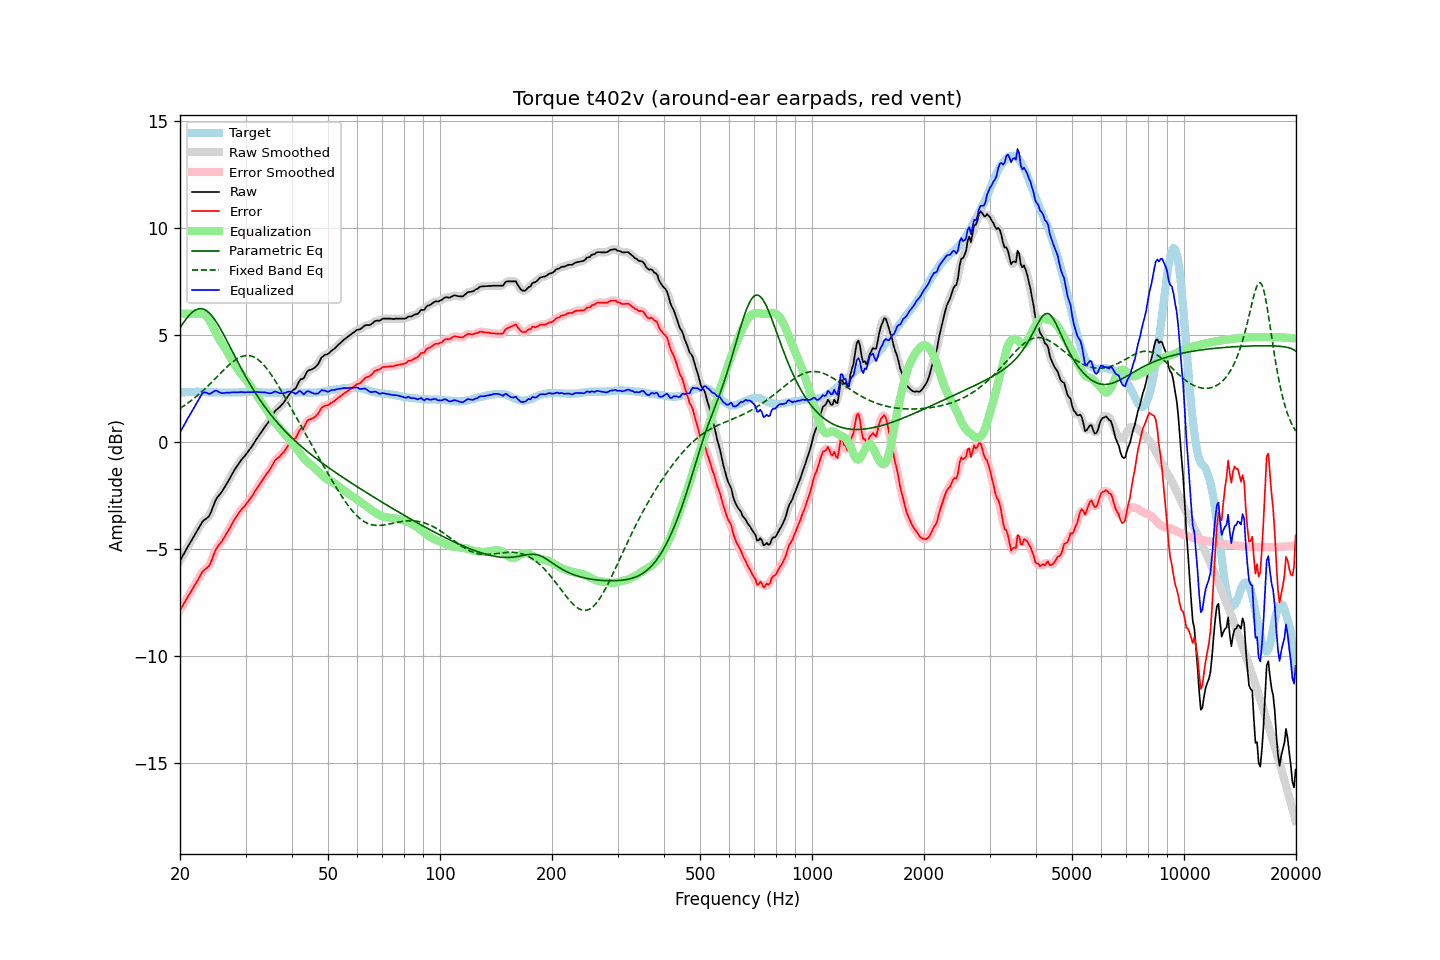

Values plotted in this chart, from the file beside it:
frequency, raw, error, smoothed, error_smoothed, equalization, parametric_eq, fixed_band_eq, equalized_raw, equalized_smoothed, target
20.00, -5.55, -7.86, -5.55, -7.86, 6.00, 5.34, 1.57, 0.45, 0.45, 2.31
20.20, -5.42, -7.74, -5.42, -7.73, 6.00, 5.46, 1.62, 0.58, 0.58, 2.32
20.40, -5.28, -7.61, -5.28, -7.60, 6.00, 5.57, 1.67, 0.72, 0.72, 2.33
20.61, -5.15, -7.48, -5.15, -7.48, 6.00, 5.67, 1.72, 0.85, 0.85, 2.33
20.81, -5.01, -7.35, -5.01, -7.35, 6.00, 5.78, 1.77, 0.99, 0.99, 2.34
21.02, -4.88, -7.22, -4.88, -7.22, 6.00, 5.87, 1.83, 1.12, 1.12, 2.34
21.23, -4.75, -7.10, -4.75, -7.10, 6.00, 5.95, 1.88, 1.25, 1.25, 2.35
21.44, -4.63, -6.98, -4.63, -6.97, 6.00, 6.03, 1.94, 1.37, 1.37, 2.35
21.66, -4.50, -6.85, -4.50, -6.85, 6.00, 6.09, 2.00, 1.50, 1.50, 2.35
21.87, -4.37, -6.71, -4.37, -6.72, 6.01, 6.15, 2.06, 1.64, 1.64, 2.35
22.09, -4.24, -6.60, -4.24, -6.59, 6.01, 6.19, 2.12, 1.77, 1.77, 2.36
22.31, -4.11, -6.46, -4.11, -6.46, 6.01, 6.22, 2.18, 1.91, 1.90, 2.36
22.54, -3.98, -6.33, -3.97, -6.32, 6.02, 6.24, 2.25, 2.03, 2.04, 2.35
22.76, -3.85, -6.19, -3.85, -6.19, 6.01, 6.24, 2.32, 2.17, 2.17, 2.34
22.99, -3.72, -6.06, -3.74, -6.07, 6.00, 6.23, 2.38, 2.28, 2.27, 2.34
23.22, -3.65, -5.99, -3.65, -5.99, 5.97, 6.20, 2.45, 2.32, 2.32, 2.34
23.45, -3.60, -5.93, -3.60, -5.93, 5.92, 6.16, 2.52, 2.32, 2.32, 2.33
23.69, -3.54, -5.87, -3.55, -5.87, 5.83, 6.11, 2.60, 2.29, 2.29, 2.33
23.92, -3.48, -5.80, -3.46, -5.78, 5.73, 6.05, 2.67, 2.25, 2.27, 2.33
24.16, -3.33, -5.66, -3.32, -5.65, 5.60, 5.97, 2.75, 2.27, 2.28, 2.33
24.40, -3.14, -5.46, -3.14, -5.47, 5.45, 5.89, 2.82, 2.32, 2.31, 2.33
24.65, -2.94, -5.27, -2.94, -5.27, 5.30, 5.79, 2.90, 2.36, 2.36, 2.33
24.89, -2.75, -5.07, -2.76, -5.09, 5.15, 5.68, 2.97, 2.41, 2.39, 2.33
25.14, -2.61, -4.94, -2.62, -4.94, 5.01, 5.57, 3.05, 2.40, 2.39, 2.33
25.39, -2.52, -4.84, -2.51, -4.83, 4.86, 5.45, 3.13, 2.35, 2.35, 2.32
25.65, -2.42, -4.74, -2.42, -4.74, 4.73, 5.32, 3.20, 2.31, 2.31, 2.32
25.91, -2.33, -4.65, -2.32, -4.64, 4.61, 5.18, 3.28, 2.28, 2.29, 2.32
26.16, -2.21, -4.52, -2.21, -4.53, 4.50, 5.05, 3.36, 2.29, 2.29, 2.32
26.43, -2.08, -4.40, -2.09, -4.40, 4.39, 4.91, 3.43, 2.30, 2.30, 2.32
26.69, -1.96, -4.28, -1.96, -4.28, 4.27, 4.76, 3.50, 2.31, 2.31, 2.32
26.96, -1.83, -4.15, -1.83, -4.15, 4.14, 4.62, 3.57, 2.31, 2.31, 2.32
27.23, -1.70, -4.02, -1.70, -4.01, 4.01, 4.47, 3.64, 2.31, 2.31, 2.32
27.50, -1.56, -3.88, -1.56, -3.88, 3.88, 4.32, 3.70, 2.32, 2.32, 2.32
27.77, -1.42, -3.74, -1.42, -3.74, 3.75, 4.17, 3.76, 2.33, 2.32, 2.32
28.05, -1.29, -3.61, -1.29, -3.61, 3.62, 4.03, 3.82, 2.33, 2.33, 2.32
28.33, -1.18, -3.50, -1.17, -3.49, 3.50, 3.88, 3.87, 2.32, 2.33, 2.32
28.62, -1.06, -3.38, -1.06, -3.38, 3.39, 3.74, 3.91, 2.33, 2.33, 2.32
28.90, -0.95, -3.28, -0.95, -3.27, 3.29, 3.59, 3.95, 2.34, 2.33, 2.33
29.19, -0.85, -3.18, -0.85, -3.18, 3.19, 3.45, 3.99, 2.34, 2.33, 2.33
29.48, -0.76, -3.09, -0.76, -3.09, 3.09, 3.31, 4.01, 2.33, 2.33, 2.33
29.78, -0.68, -3.02, -0.67, -3.01, 3.00, 3.17, 4.03, 2.32, 2.33, 2.34
30.08, -0.58, -2.92, -0.58, -2.92, 2.91, 3.04, 4.04, 2.33, 2.33, 2.34
30.38, -0.48, -2.82, -0.48, -2.82, 2.81, 2.91, 4.05, 2.33, 2.33, 2.34
30.68, -0.38, -2.72, -0.38, -2.72, 2.71, 2.78, 4.04, 2.33, 2.33, 2.34
30.99, -0.28, -2.62, -0.28, -2.62, 2.61, 2.65, 4.03, 2.33, 2.33, 2.34
31.30, -0.17, -2.51, -0.17, -2.51, 2.50, 2.52, 4.00, 2.33, 2.33, 2.34
31.61, -0.05, -2.39, -0.05, -2.39, 2.39, 2.40, 3.97, 2.34, 2.34, 2.34
31.93, 0.07, -2.27, 0.07, -2.27, 2.27, 2.28, 3.93, 2.34, 2.34, 2.34
32.24, 0.18, -2.15, 0.18, -2.15, 2.15, 2.17, 3.89, 2.34, 2.34, 2.33
32.57, 0.29, -2.04, 0.29, -2.04, 2.04, 2.05, 3.83, 2.33, 2.33, 2.33
32.89, 0.40, -1.93, 0.40, -1.92, 1.92, 1.94, 3.76, 2.33, 2.33, 2.33
33.22, 0.51, -1.81, 0.51, -1.81, 1.81, 1.83, 3.69, 2.32, 2.32, 2.32
33.55, 0.62, -1.70, 0.62, -1.69, 1.70, 1.73, 3.61, 2.32, 2.32, 2.32
33.89, 0.73, -1.58, 0.73, -1.58, 1.59, 1.62, 3.53, 2.32, 2.32, 2.31
34.23, 0.83, -1.48, 0.83, -1.48, 1.47, 1.52, 3.43, 2.30, 2.30, 2.31
34.57, 0.93, -1.38, 0.93, -1.38, 1.36, 1.42, 3.34, 2.29, 2.28, 2.31
34.92, 1.03, -1.28, 1.04, -1.27, 1.24, 1.32, 3.23, 2.27, 2.28, 2.31
35.27, 1.16, -1.15, 1.17, -1.14, 1.13, 1.23, 3.12, 2.29, 2.30, 2.31
35.62, 1.30, -1.01, 1.30, -1.01, 1.03, 1.14, 3.01, 2.33, 2.33, 2.31
35.97, 1.44, -0.87, 1.42, -0.89, 0.93, 1.05, 2.89, 2.37, 2.35, 2.31
... 635 more rows
